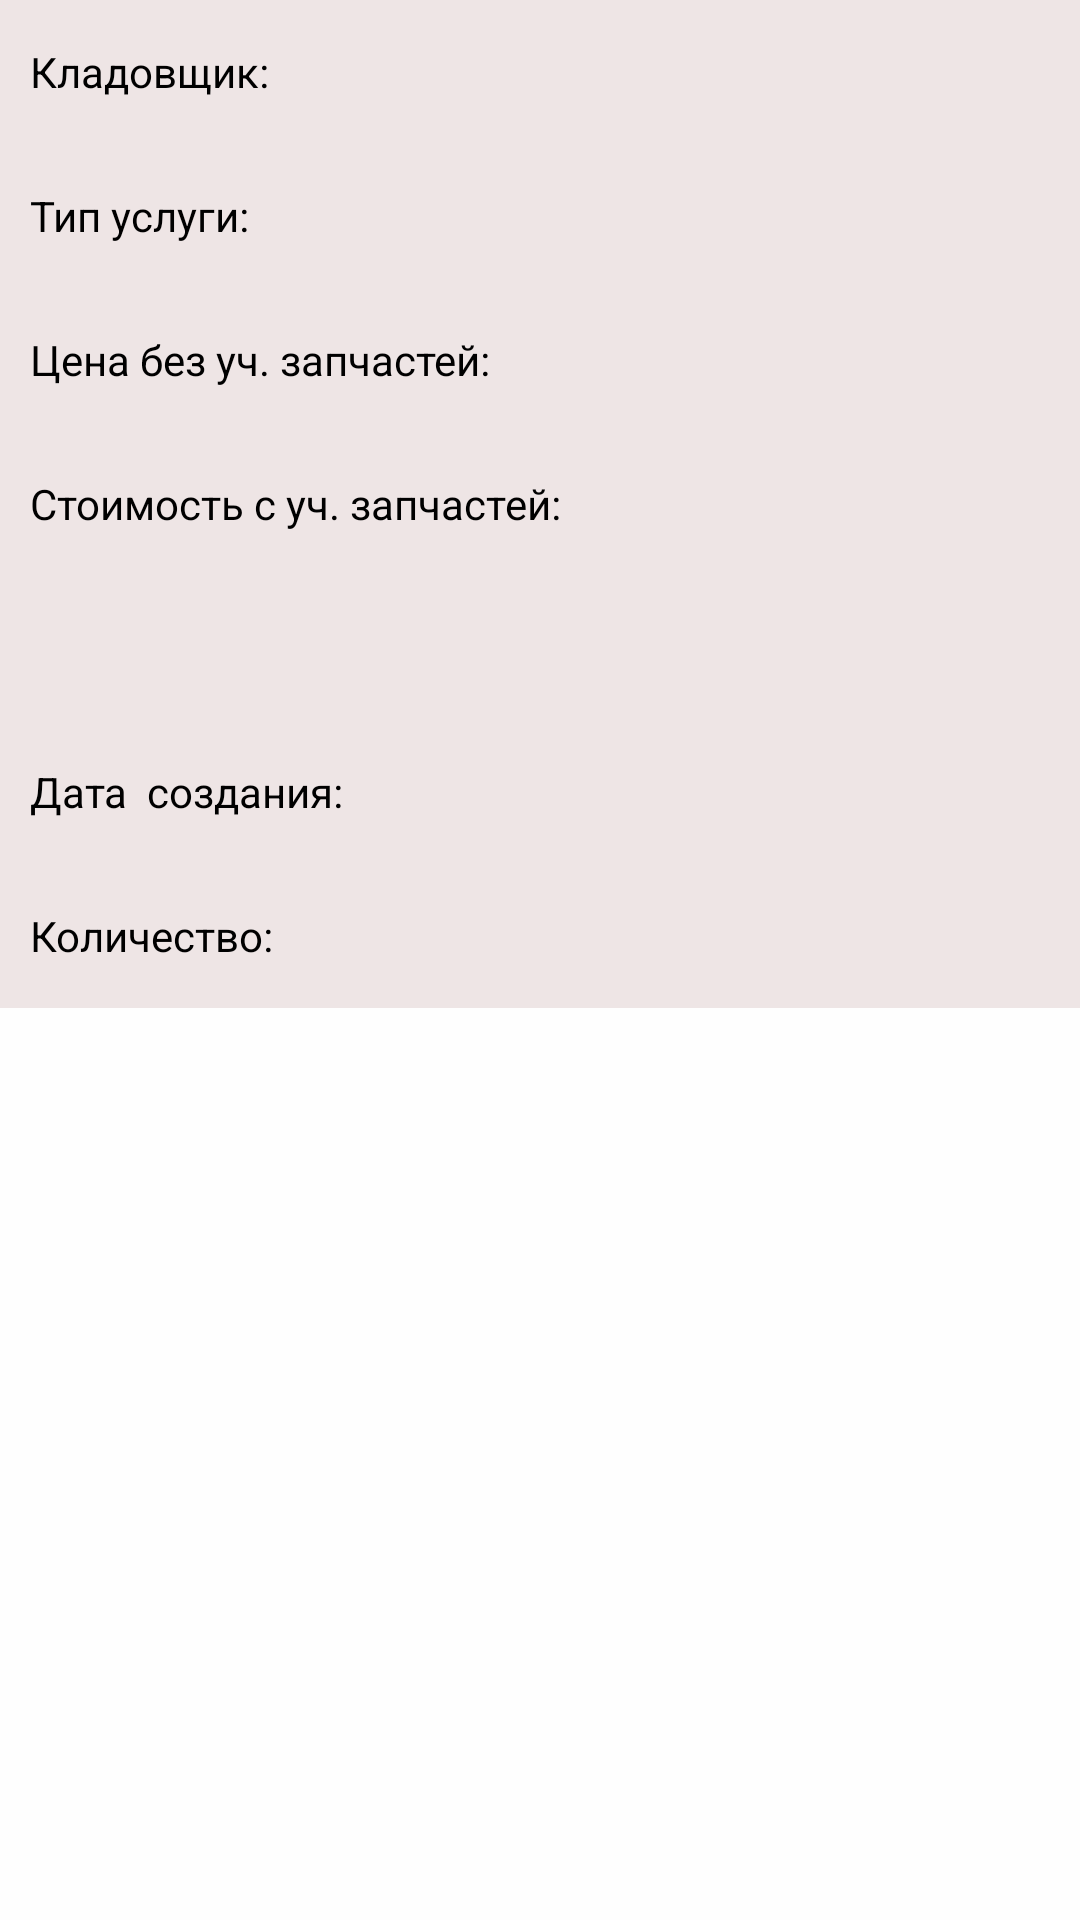

Reconstruct the res/layout file that produces this screen, plus the resources it refers to.
<!-- AndroidManifest.xml: application theme Theme.MyApplication -->
<!-- res/layout/fragment_watch_work.xml -->
<androidx.constraintlayout.widget.ConstraintLayout xmlns:android="http://schemas.android.com/apk/res/android"
    xmlns:app="http://schemas.android.com/apk/res-auto"
    xmlns:tools="http://schemas.android.com/tools"
    android:layout_width="match_parent"
    android:layout_height="match_parent"
    android:layout_marginStart="8dp"
    android:layout_marginTop="8dp"
    android:layout_marginEnd="8dp"
    android:background="@color/white"
    tools:context=".ui.cars.AddEditCarFragment">

    <LinearLayout
        android:layout_width="0dp"
        android:layout_height="0dp"
        android:background="#FEFEFE"
        android:orientation="vertical"
        app:layout_constraintBottom_toBottomOf="parent"
        app:layout_constraintEnd_toEndOf="parent"
        app:layout_constraintStart_toStartOf="parent"
        app:layout_constraintTop_toTopOf="parent">

        <LinearLayout
            android:layout_width="match_parent"
            android:layout_height="wrap_content"
            android:background="#EEE5E5"
            android:orientation="vertical"
            android:paddingStart="10dp">

            <TextView
                android:id="@+id/watch_work_storekeeperfioTV"
                android:layout_width="match_parent"
                android:layout_height="wrap_content"
                android:ems="10"
                android:gravity="center|start"
                android:minHeight="48dp"
                android:text="Кладовщик: "
                android:textColor="#000000" />

            <TextView
                android:id="@+id/watch_work_worknameTV"
                android:layout_width="match_parent"
                android:layout_height="wrap_content"
                android:ems="10"
                android:gravity="center|start"
                android:minHeight="48dp"
                android:text="Тип услуги: "
                android:textColor="#000000" />

            <TextView
                android:id="@+id/watch_work_priceTV"
                android:layout_width="match_parent"
                android:layout_height="wrap_content"
                android:ems="10"
                android:gravity="center|start"
                android:minHeight="48dp"
                android:text="Цена без уч. запчастей: "
                android:textColor="#000000" />

            <TextView
                android:id="@+id/watch_work_netpriceTV"
                android:layout_width="match_parent"
                android:layout_height="wrap_content"
                android:ems="10"
                android:gravity="center|start"
                android:minHeight="48dp"
                android:text="Стоимость с уч. запчастей: "
                android:textColor="#000000" />

            <TextView
                android:id="@+id/watch_work_statusTV"
                android:layout_width="match_parent"
                android:layout_height="wrap_content"
                android:ems="10"
                android:gravity="center|start"
                android:minHeight="48dp"
                android:textColor="#000000" />

            <TextView
                android:id="@+id/watch_work_workbeginTV"
                android:layout_width="match_parent"
                android:layout_height="wrap_content"
                android:ems="10"
                android:gravity="center|start"
                android:minHeight="48dp"
                android:text="Дата  создания: "
                android:textColor="#000000" />

            <TextView
                android:id="@+id/watch_work_countTV"
                android:layout_width="match_parent"
                android:layout_height="wrap_content"
                android:ems="10"
                android:gravity="center|start"
                android:minHeight="48dp"
                android:text="Количество: "
                android:textColor="#000000" />

        </LinearLayout>

        <LinearLayout
            android:layout_width="match_parent"
            android:layout_height="match_parent"
            android:background="#FEFEFE"
            android:orientation="vertical">

            <androidx.recyclerview.widget.RecyclerView
                android:id="@+id/recyclerview_spareparts"
                android:layout_width="match_parent"
                android:layout_height="wrap_content"
                android:background="#FEFEFE"
                android:padding="@dimen/big_padding"
                tools:listitem="@layout/sparepart_item_recyclerview">

            </androidx.recyclerview.widget.RecyclerView>

        </LinearLayout>
    </LinearLayout>

</androidx.constraintlayout.widget.ConstraintLayout>
<!-- res/layout/sparepart_item_recyclerview.xml (included above) -->
<?xml version="1.0" encoding="utf-8"?>
<androidx.cardview.widget.CardView xmlns:android="http://schemas.android.com/apk/res/android"
    xmlns:app="http://schemas.android.com/apk/res-auto"
    android:layout_width="match_parent"
    android:layout_height="wrap_content"
    android:layout_margin="5dp"
    app:cardBackgroundColor="@color/white"
    app:cardCornerRadius="8dp"
    app:cardElevation="8dp"
    app:cardMaxElevation="10dp"
    app:cardPreventCornerOverlap="true"
    app:cardUseCompatPadding="true">

    <RelativeLayout
        android:layout_width="match_parent"
        android:layout_height="wrap_content"
        android:paddingBottom="7dp">

        <ImageView
            android:id="@+id/sparepart_imageIV"
            android:layout_width="100dp"
            android:layout_height="100dp"
            android:layout_marginStart="10dp"
            android:layout_marginTop="20dp"
            android:layout_marginEnd="10dp"
            android:layout_marginBottom="10dp"
            android:contentDescription="@string/app_name"
            android:padding="5dp"
            android:src="@drawable/ic_baseline_part_24" />

        <TextView
            android:id="@+id/sparepart_item_nameTV"
            android:layout_width="match_parent"
            android:layout_height="wrap_content"
            android:layout_marginStart="10dp"
            android:layout_marginTop="10dp"
            android:layout_toEndOf="@id/sparepart_imageIV"
            android:text="Деталь:  "
            android:textColor="#222020"
            android:textSize="16sp"
            android:textStyle="bold" />

        <TextView
            android:id="@+id/sparepart_item_factorynumberTV"
            android:layout_width="match_parent"
            android:layout_height="wrap_content"
            android:layout_below="@id/sparepart_item_nameTV"
            android:layout_marginStart="15dp"
            android:layout_marginTop="10dp"
            android:layout_toEndOf="@id/sparepart_imageIV"
            android:background="@color/white"
            android:drawablePadding="2dp"
            android:text="Заводской номер: "
            android:textColor="#4A4D4E" />

        <TextView
            android:id="@+id/sparepart_item_priceTV"
            android:layout_width="match_parent"
            android:layout_height="wrap_content"
            android:layout_below="@id/sparepart_item_factorynumberTV"
            android:layout_marginStart="15dp"
            android:layout_marginTop="8dp"
            android:layout_toEndOf="@id/sparepart_imageIV"
            android:background="@color/white"
            android:drawablePadding="2dp"
            android:text="Стоимость ед.: "
            android:textColor="#4A4D4E"
            android:textSize="11sp" />

        <TextView
            android:id="@+id/sparepart_item_typeTV"
            android:layout_width="match_parent"
            android:layout_height="wrap_content"
            android:layout_below="@id/sparepart_item_priceTV"
            android:layout_marginStart="15dp"
            android:layout_marginTop="8dp"
            android:layout_toEndOf="@id/sparepart_imageIV"
            android:drawablePadding="2dp"
            android:text="Тип детали: "
            android:textColor="#4A4D4E"
            android:textSize="11sp" />

        <TextView
            android:id="@+id/sparepart_item_measurementTV"
            android:layout_width="match_parent"
            android:layout_height="wrap_content"
            android:layout_below="@id/sparepart_item_typeTV"
            android:layout_marginStart="15dp"
            android:layout_marginTop="8dp"
            android:layout_toEndOf="@id/sparepart_imageIV"
            android:drawablePadding="2dp"
            android:textColor="#4A4D4E"
            android:textSize="11sp"
            android:text="Ед. измерения: "/>

        <TextView
            android:id="@+id/sparepart_item_countTV"
            android:layout_width="match_parent"
            android:layout_height="wrap_content"
            android:layout_below="@id/sparepart_item_measurementTV"
            android:layout_marginStart="15dp"
            android:layout_marginTop="8dp"
            android:layout_toEndOf="@id/sparepart_imageIV"
            android:drawablePadding="2dp"
            android:textColor="#4A4D4E"
            android:textSize="11sp"
            android:text="Количество: "/>
    </RelativeLayout>
</androidx.cardview.widget.CardView>
<!-- resources referenced by this layout -->
<resources>
  <!-- drawable ic_baseline_part_24 (drawable) -->
  <vector android:height="24dp" android:tint="#FF8484"
      android:viewportHeight="24" android:viewportWidth="24"
      android:width="24dp" xmlns:android="http://schemas.android.com/apk/res/android">
      <path android:fillColor="@android:color/white" android:pathData="M22.7,19l-9.1,-9.1c0.9,-2.3 0.4,-5 -1.5,-6.9 -2,-2 -5,-2.4 -7.4,-1.3L9,6 6,9 1.6,4.7C0.4,7.1 0.9,10.1 2.9,12.1c1.9,1.9 4.6,2.4 6.9,1.5l9.1,9.1c0.4,0.4 1,0.4 1.4,0l2.3,-2.3c0.5,-0.4 0.5,-1.1 0.1,-1.4z"/>
  </vector>
  <string name="app_name">СТО "Руки-Крюки"</string>
  <style name="Theme.MyApplication" parent="Theme.AppCompat.Light">
  
          
      </style>
  <!-- not gathered from this repository: default colours our renderer supplied (Android Studio template values) -->
  <color name="white">#FFFFFFFF</color>
</resources>
